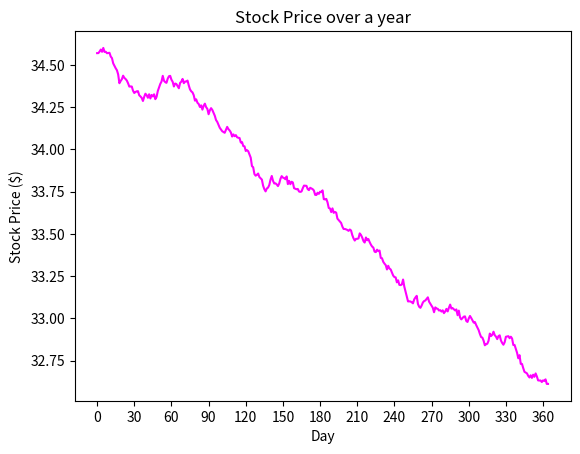

Here is the Python script that generated this plot:
#Stock price simulation.  Wiener process with drift.  
#S_(t + delta_t) = S_t(1 + (mu*delta_t + sigma*epsilon*sqrt(delta_t)))

# mu is stocks risk-netural expected return rate, continuous compounding
# sigma is stock volatility
# epsilon is random number from standard normal distribution.

#Generate large number of random numbers epsilon.  For each of these,
#calculate S_(t + delta_t).  Average result to get estimate for risk-neutral
#value of share price at t + delta_t.  Standard deviation for confidence interval.

# mu = 0.20 per year
# sigma = 0.25 per year
# delta_t = 0.01 years (3.65 days)

#Can calculate mean and confidence interval by running simulation for each time 
#interval

import numpy as np
import math
import statistics
from matplotlib import pyplot as plt

mu = -0.07
sigma = 0.3
delta_t = 0.002737851

mean_stock_prices = []
std_stock_prices = []
stock_price_init = 34.57
mean_stock_prices.append(stock_price_init)
std_stock_prices.append(0)
stock_price_current = stock_price_init

for j in range(1, 365):
    epsilons = np.random.standard_normal(1000)
    stock_price_next_array = np.array([])

    for i in range(len(epsilons)):
        stock_price_next = stock_price_current*(1 + (mu*delta_t + sigma*epsilons[i]*(math.sqrt(delta_t)))) 
        stock_price_next_array = np.append(stock_price_next_array, stock_price_next)

    stock_price_avg = np.mean(stock_price_next_array)
    stock_price_std = np.std(stock_price_next_array)

    mean_stock_prices.append(stock_price_avg)
    std_stock_prices.append(stock_price_std)

    stock_price_current = stock_price_avg

plt.plot(mean_stock_prices, color='magenta') 
plt.xticks(range(0,len(mean_stock_prices)+1, 30)) 

plt.ylabel('Stock Price ($)') 
plt.xlabel('Day') 
plt.title("Stock Price over a year") 
plt.show() 
